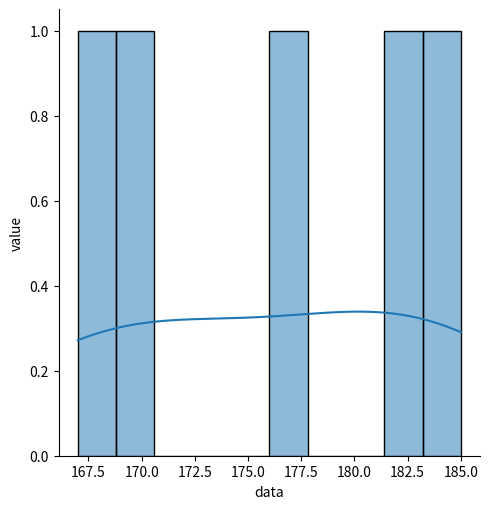

Python code for this plot:
# 집단간 차이분석 : 평균 또는 비율 차이를 분석
# :모집단에서 추출한 표본정보를 이용하여 모집단의 다양한 특성을 과학적으로 추론할 수 있다.

# 단일 표본 t검정(One-sampe t-test)
# 정규분포의 표본에 대한 기대값을 조사하는 검정방법이다.
# 예상평균값과 표본 자료 간에 평균의 차이를 검정
# 독립변수: 범주형, 종속변수: 연속형
# 하나의 집단에 대한 표본 평균이 예측된 평균(모집단)과 같은지 여부를 확인

import numpy as np
import pandas as pd
import scipy.stats as stats
import matplotlib.pyplot as plt
import seaborn as sns

# 실습1 : 어느 남성 집단의 평균 키 검정
# 귀무 : 해당 집단의 평균 키가 177이다.(모수)
# 대립 : 해당 집단의 평균 키가 177이 아니다.
one_sample = [167.0, 182.7, 169.6, 176.8, 185.0]
print(np.array(one_sample).mean())  # 176.21999
result = stats.ttest_1samp(one_sample, popmean=177)  # (데이터, 예상평균값(모수의 평균))
print(result)
# statistic=-0.22139444, pvalue=0.83562821, df=4
# 해석 : 유의수준 0.05 < pvalue=0.83562821 귀무가설 채택

print()
result = stats.ttest_1samp(one_sample, popmean=165)  
print(result)
# statistic=3.1846739, pvalue=0.0333856 , df=4
# 해석 : 유의수준 0.05 > pvalue=0.0333856 귀무가설 기각

sns.displot(one_sample, bins= 10, kde= True)
plt.xlabel('data')
plt.ylabel('value')
plt.show()
